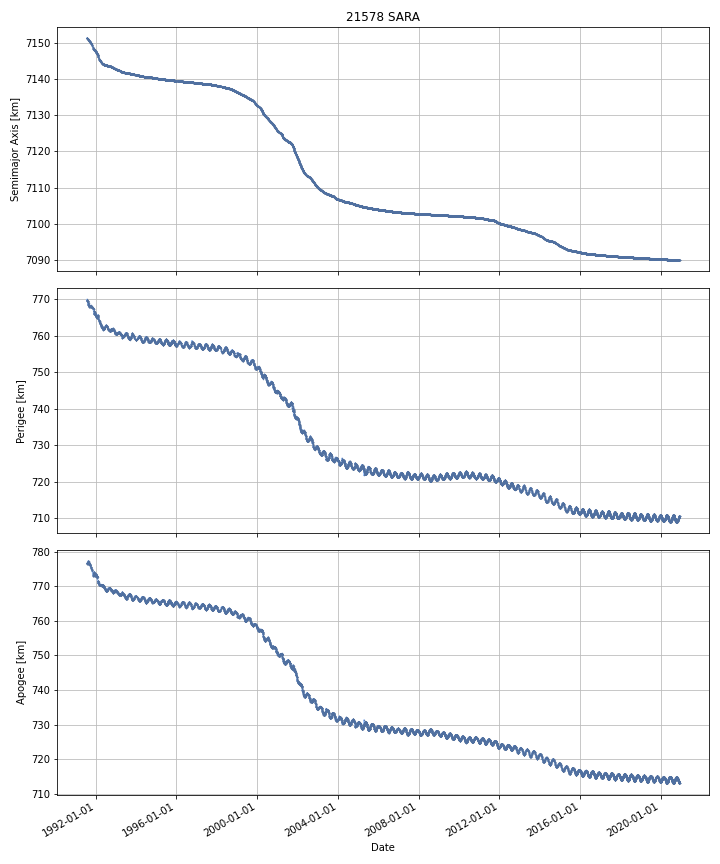

The data file committed next to this chart (first rows):
DATE, SEMIMAJOR_AXIS, PERIAPSIS, APOAPSIS, DOT_SEMIMAJOR_AXIS, DOT_PERIAPSIS, DOT_APOAPSIS
1991-07-23, 7151, 769.9, 776.6, , , 
1991-07-24, 7151, 769.9, 776.6, -0.01716, -0.04292, 0.0086
1991-07-25, 7151, 769.8, 776.6, -0.02031, -0.04877, 0.008141
1991-07-26, 7151, 769.7, 776.7, -0.01241, -0.06904, 0.04423
1991-07-27, 7151, 769.7, 776.7, -0.01382, -0.04137, 0.01374
1991-07-28, 7151, 769.7, 776.7, -0.01436, -0.03802, 0.009307
1991-07-29, 7151, 769.6, 776.7, -0.01425, -0.0393, 0.0108
1991-07-30, 7151, 769.6, 776.7, -0.01425, -0.0393, 0.0108
1991-07-31, 7151, 769.6, 776.7, -0.01552, -0.02367, -0.007364
1991-08-01, 7151, 769.5, 776.7, -0.01485, -0.01642, -0.01328
1991-08-02, 7151, 769.5, 776.7, -0.01837, -0.01041, -0.02633
1991-08-03, 7151, 769.5, 776.7, -0.01829, -0.05812, 0.02153
1991-08-04, 7151, 769.4, 776.7, -0.01941, -0.02438, -0.01444
1991-08-05, 7151, 769.5, 776.6, -0.02058, 0.01032, -0.05149
1991-08-06, 7151, 769.5, 776.5, -0.0252, 0.03639, -0.08679
1991-08-07, 7151, 769.5, 776.5, -0.02078, -0.004, -0.03755
1991-08-08, 7151, 769.4, 776.5, -0.01866, -0.07077, 0.03346
1991-08-09, 7151, 769.3, 776.6, -0.01831, -0.08595, 0.04932
1991-08-10, 7151, 769.2, 776.6, -0.01396, -0.08293, 0.05501
1991-08-11, 7151, 769.1, 776.8, -0.01266, -0.1897, 0.1644
1991-08-12, 7151, 769.2, 776.7, -0.0113, 0.09398, -0.1166
1991-08-13, 7151, 769.1, 776.7, -0.01082, -0.06407, 0.04244
1991-08-14, 7151, 768.8, 777, -0.00941, -0.2946, 0.2757
1991-08-15, 7151, 768.5, 777.3, -0.01134, -0.2737, 0.251
1991-08-16, 7151, 768.5, 777.3, -0.009007, -0.06546, 0.04745
1991-08-17, 7151, 768.5, 777.2, -0.01183, 0.06536, -0.08902
1991-08-18, 7151, 768.6, 777.1, -0.01247, 0.1104, -0.1354
1991-08-19, 7151, 768.7, 776.9, -0.01247, 0.1104, -0.1354
1991-08-20, 7151, 768.8, 776.9, -0.01728, 0.03333, -0.06789
1991-08-21, 7151, 768.7, 776.9, -0.0229, -0.09313, 0.04733
1991-08-22, 7151, 769, 776.6, -0.02667, 0.286, -0.3394
1991-08-23, 7151, 768.7, 776.8, -0.02855, -0.256, 0.1989
1991-08-24, 7151, 768.4, 777, -0.02922, -0.3193, 0.2609
1991-08-25, 7151, 768.2, 777.2, -0.03294, -0.1824, 0.1165
1991-08-26, 7151, 768.3, 777, -0.04126, 0.1234, -0.2059
1991-08-27, 7151, 768.3, 776.9, -0.03145, -0.05871, -0.004192
1991-08-28, 7151, 768.4, 776.8, -0.03508, 0.09158, -0.1617
1991-08-29, 7151, 768.5, 776.6, -0.03328, 0.08724, -0.1538
1991-08-30, 7151, 768.4, 776.6, -0.03093, -0.07728, 0.01542
1991-08-31, 7151, 768.3, 776.7, -0.02985, -0.09149, 0.03179
1991-09-01, 7151, 768.1, 776.8, -0.03444, -0.2022, 0.1333
1991-09-02, 7151, 768.1, 776.8, -0.02493, 0.01271, -0.06257
1991-09-03, 7151, 768.1, 776.7, -0.02191, -0.006954, -0.03686
1991-09-04, 7151, 768.1, 776.6, -0.01965, 0.06048, -0.09978
1991-09-05, 7151, 768, 776.7, -0.01283, -0.105, 0.07934
1991-09-06, 7150, 768, 776.7, -0.0183, -0.08543, 0.04882
1991-09-07, 7150, 768, 776.7, -0.01645, 0.002639, -0.03553
1991-09-08, 7150, 768, 776.7, -0.01367, 0.00966, -0.037
1991-09-09, 7150, 767.9, 776.7, -0.008556, -0.07127, 0.05415
1991-09-10, 7150, 768.1, 776.5, -0.002649, 0.1795, -0.1848
1991-09-11, 7150, 768.1, 776.4, -0.01514, 0.05997, -0.09026
1991-09-12, 7150, 768.2, 776.4, -0.01952, 0.05197, -0.09102
1991-09-13, 7150, 768.2, 776.3, -0.01974, -0.006458, -0.03303
1991-09-14, 7150, 768.2, 776.3, -0.01869, 0.01152, -0.0489
1991-09-15, 7150, 768.2, 776.2, -0.01848, 0.003132, -0.0401
1991-09-16, 7150, 768.2, 776.2, -0.01849, -0.0007898, -0.03619
1991-09-17, 7150, 768.2, 776.1, -0.01915, 0.01998, -0.05829
1991-09-18, 7150, 768.2, 776.1, -0.02019, 0.02408, -0.06447
1991-09-19, 7150, 768.2, 776.1, -0.01973, -0.04978, 0.01031
1991-09-20, 7150, 768.1, 776.1, -0.01963, -0.04806, 0.0088
... 10,673 more rows
